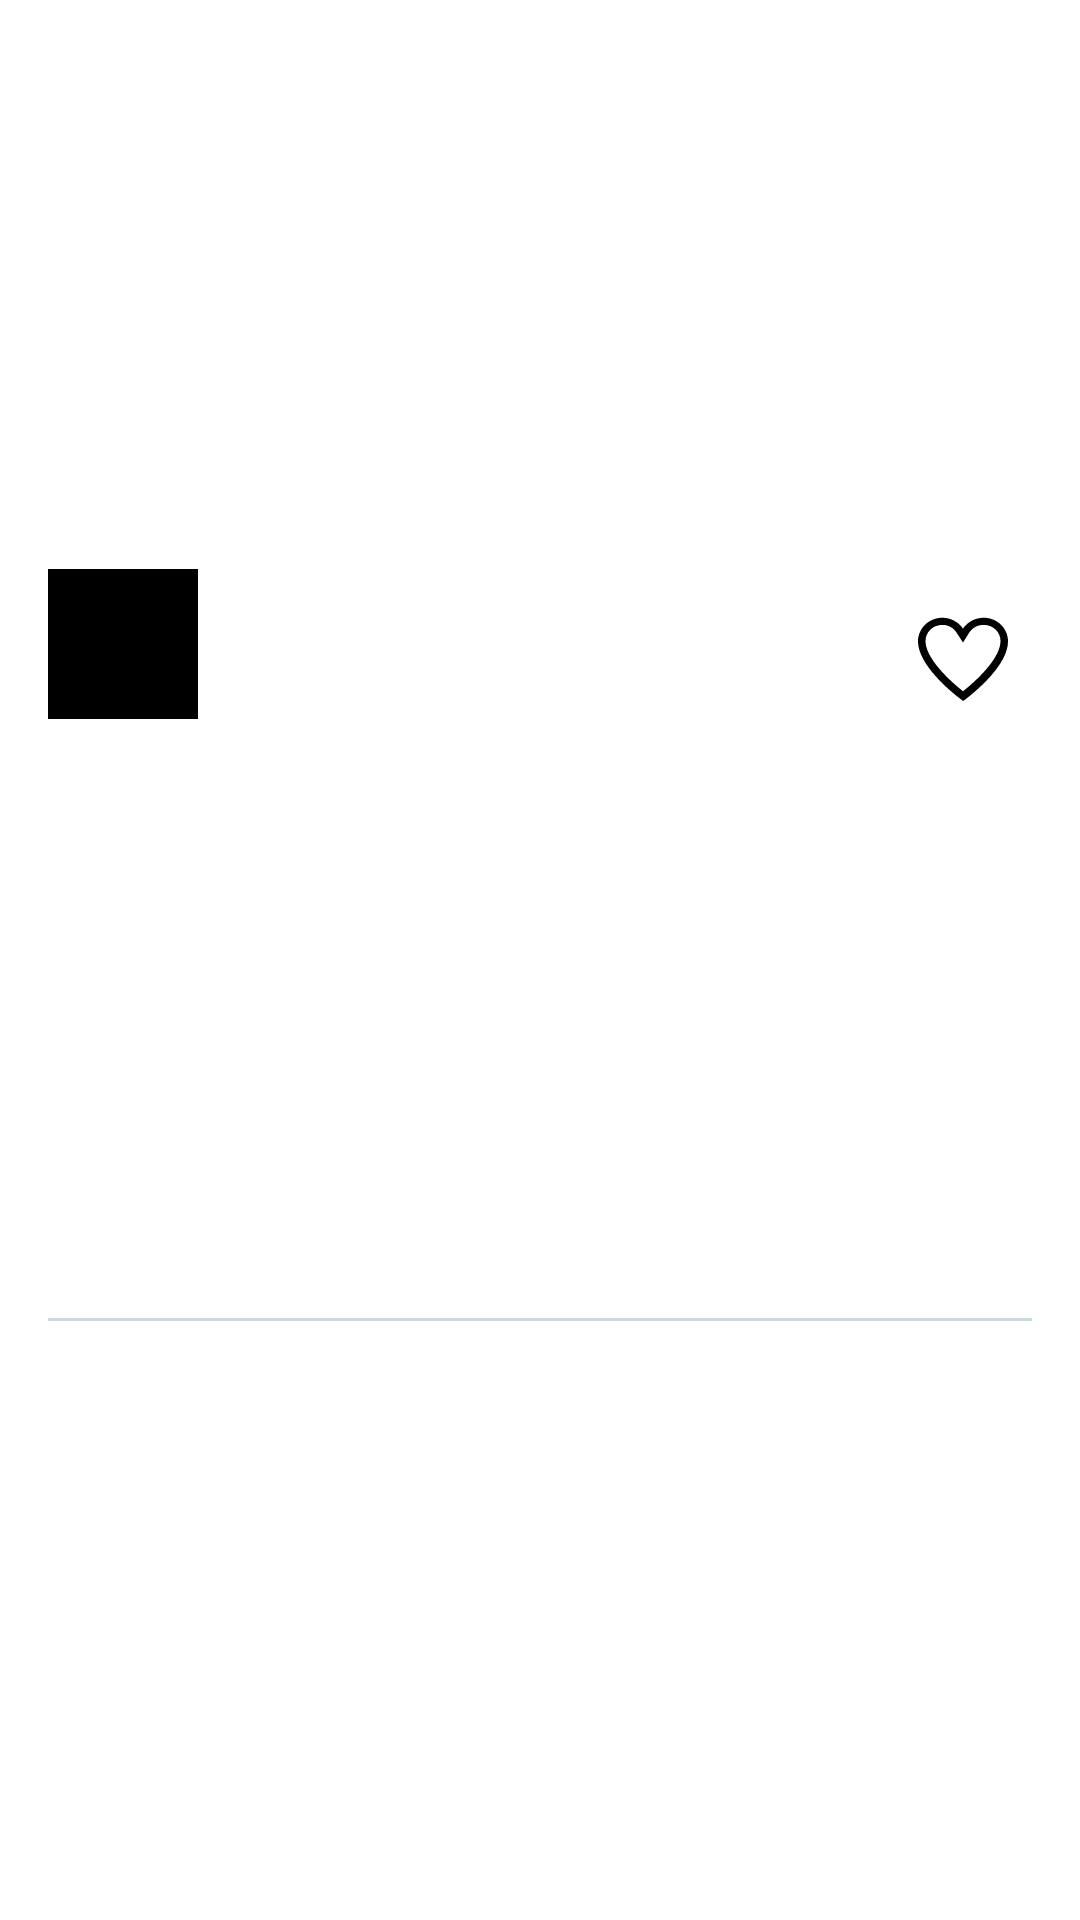

Write the Android layout XML for this screen, with the resource values it uses.
<!-- AndroidManifest.xml: application theme Theme.Githubservices -->
<!-- res/layout/user_list_item.xml -->
<?xml version="1.0" encoding="utf-8"?>
<androidx.constraintlayout.widget.ConstraintLayout xmlns:android="http://schemas.android.com/apk/res/android"
    xmlns:app="http://schemas.android.com/apk/res-auto"
    xmlns:tools="http://schemas.android.com/tools"
    android:id="@+id/clUser"
    android:layout_width="match_parent"
    android:layout_height="wrap_content"
    android:background="?selectableItemBackground"
    android:paddingHorizontal="@dimen/dimen_16dp"
    android:paddingBottom="@dimen/dimen_10dp">

    <androidx.appcompat.widget.AppCompatImageView
        android:id="@+id/iv_avatar"
        android:layout_width="@dimen/dimen_50dp"
        android:layout_height="@dimen/dimen_50dp"
        android:scaleType="centerCrop"
        android:src="@color/black"
        app:layout_constraintBottom_toTopOf="@+id/view_divider"
        app:layout_constraintStart_toStartOf="parent"
        app:layout_constraintTop_toTopOf="parent" />

    <TextView
        android:id="@+id/tv_user_name"
        android:layout_width="0dp"
        android:layout_height="wrap_content"
        android:layout_marginStart="@dimen/dimen_8dp"
        android:ellipsize="end"
        android:maxLines="1"
        android:textSize="@dimen/ts_15sp"
        android:textStyle="bold"
        app:layout_constraintBottom_toBottomOf="@+id/iv_avatar"
        app:layout_constraintEnd_toStartOf="@+id/btn_favorite"
        app:layout_constraintStart_toEndOf="@+id/iv_avatar"
        app:layout_constraintTop_toTopOf="@+id/iv_avatar"
        tools:text="User name" />


    <androidx.appcompat.widget.AppCompatImageButton
        android:id="@+id/btn_favorite"
        android:layout_width="wrap_content"
        android:layout_height="wrap_content"
        android:layout_marginEnd="@dimen/dimen_8dp"
        android:background="@null"
        android:clickable="true"
        android:src="@drawable/ic_favorite"
        app:layout_constraintBottom_toTopOf="@+id/view_divider"
        app:layout_constraintEnd_toEndOf="parent"
        app:layout_constraintTop_toTopOf="parent" />

    <View
        android:id="@+id/view_divider"
        android:layout_width="match_parent"
        android:layout_height="@dimen/dimen_1dp"
        android:background="@color/view_divider"
        android:layout_marginTop="@dimen/dimen_10dp"
        app:layout_constraintBottom_toBottomOf="parent"
        app:layout_constraintTop_toBottomOf="@+id/iv_avatar" />
</androidx.constraintlayout.widget.ConstraintLayout>
<!-- resources referenced by this layout -->
<resources>
  <color name="black">#FF000000</color>
  <color name="view_divider">#33003C4B</color>
  <dimen name="dimen_10dp">10dp</dimen>
  <dimen name="dimen_16dp">16dp</dimen>
  <dimen name="dimen_1dp">1dp</dimen>
  <dimen name="dimen_50dp">50dp</dimen>
  <dimen name="dimen_8dp">8dp</dimen>
  <dimen name="ts_15sp">15sp</dimen>
  <!-- drawable ic_favorite (drawable) -->
  <?xml version="1.0" encoding="utf-8"?>
  <selector xmlns:android="http://schemas.android.com/apk/res/android">
      <item android:state_activated="true"
          android:drawable="@drawable/ic_selected_favorite" />
  
      <item android:drawable="@drawable/ic_unselected_favorite" />
  </selector>
  <style name="Theme.Githubservices" parent="Theme.MaterialComponents.DayNight.DarkActionBar">
          
          <item name="colorPrimary">@color/purple_500</item>
          <item name="colorPrimaryVariant">@color/purple_700</item>
          <item name="colorOnPrimary">@color/white</item>
          
          <item name="colorSecondary">@color/teal_200</item>
          <item name="colorSecondaryVariant">@color/teal_700</item>
          <item name="colorOnSecondary">@color/black</item>
          
          <item name="android:statusBarColor">?attr/colorPrimaryVariant</item>
          
      </style>
  <!-- drawable ic_selected_favorite (drawable) -->
  <vector xmlns:android="http://schemas.android.com/apk/res/android"
      android:width="@dimen/dimen_30dp"
      android:height="@dimen/dimen_30dp"
      android:viewportWidth="24"
      android:viewportHeight="24">
    <path
        android:pathData="M12,22C9.63,20.17 1,13.12 1,7.31C1,4.38 3.47,2 6.5,2c1.9,0 3.64,0.93 4.65,2.48L12,5.78l0.85,-1.3C13.86,2.93 15.6,2 17.5,2C20.53,2 23,4.38 23,7.31C23,13.15 14.38,20.18 12,22z"
        android:fillColor="#000000"/>
  </vector>
  <!-- drawable ic_unselected_favorite (drawable) -->
  <vector xmlns:android="http://schemas.android.com/apk/res/android"
      android:width="@dimen/dimen_30dp"
      android:height="@dimen/dimen_30dp"
      android:viewportWidth="24"
      android:viewportHeight="24">
    <path
        android:pathData="M12,23.2l-0.6,-0.5C8.7,20.7 0,13.5 0,7.3C0,3.8 2.9,1 6.5,1c2.2,0 4.3,1.1 5.5,2.9l0,0l0,0C13.2,2.1 15.3,1 17.5,1C21.1,1 24,3.8 24,7.3c0,6.3 -8.7,13.4 -11.4,15.5L12,23.2zM6.5,2.9C4,2.9 2,4.8 2,7.2c0,4.1 5.1,9.5 10,13.4c4.9,-3.9 10,-9.3 10,-13.4c0,-2.4 -2,-4.3 -4.5,-4.3c-1.6,0 -3,0.8 -3.8,2L12,7.6L10.3,5C9.5,3.7 8.1,2.9 6.5,2.9z"
        android:fillColor="#000000"/>
  </vector>
  <color name="purple_500">#FF6200EE</color>
  <color name="purple_700">#FF3700B3</color>
  <color name="white">#FFFFFFFF</color>
  <color name="teal_200">#FF03DAC5</color>
  <color name="teal_700">#FF018786</color>
  <dimen name="dimen_30dp">30dp</dimen>
</resources>
